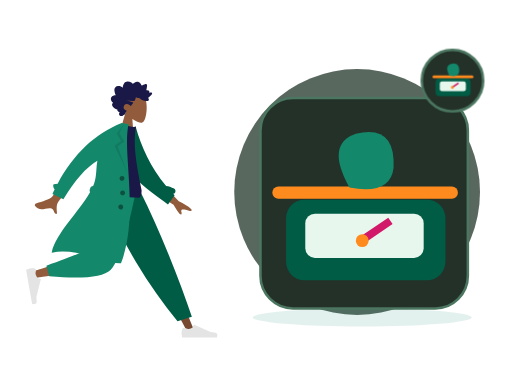
t = 0.00 s
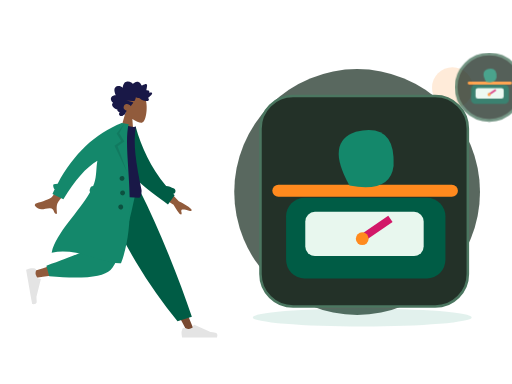
t = 0.70 s
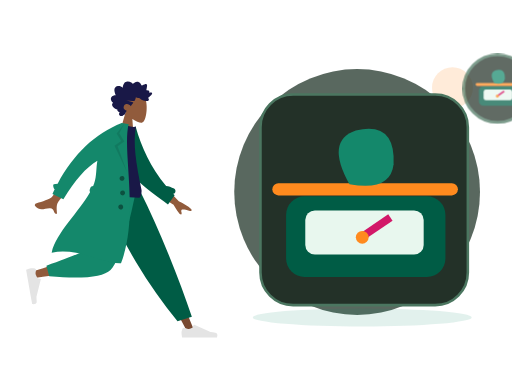
t = 1.05 s
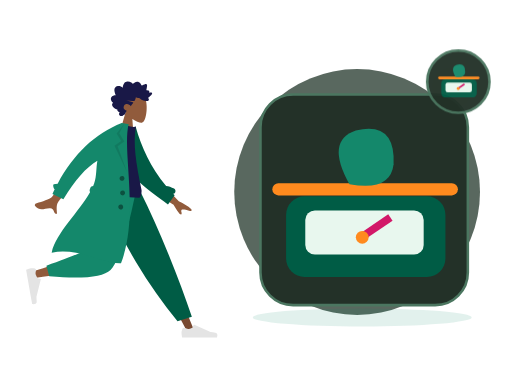
t = 1.75 s
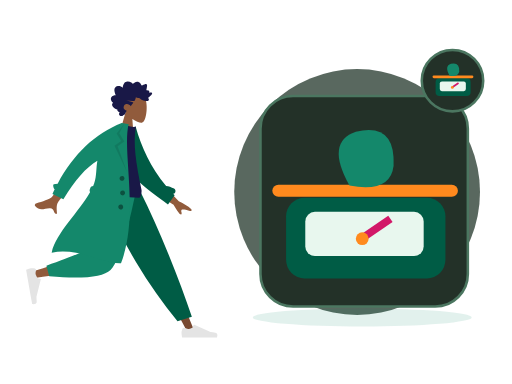
t = 2.10 s
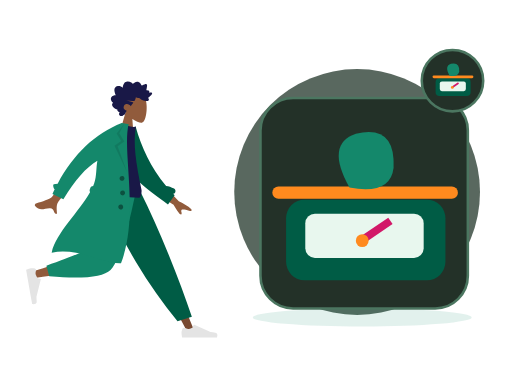
t = 2.80 s

The animated SVG that drew these frames (rendered in a browser with its animation timeline set to each time). Animation: 2 CSS @keyframes rules; one cycle of 2.80 s.

<?xml version="1.0" encoding="UTF-8"?>
<svg xmlns="http://www.w3.org/2000/svg" xmlns:xlink="http://www.w3.org/1999/xlink" width="800" height="600" viewBox="0 0 800 600" role="img" aria-labelledby="zil-183-title zil-183-desc" data-illustration="ZIL-183" data-base="BASE-WEIGHT" data-theme="dark" data-motion="on" data-requires-business-state="false" data-status="REVUE_VISUELLE_REQUISE">
<title id="zil-183-title">Pesée produit</title><desc id="zil-183-desc">Illustration Zamurek. Géométrie vectorielle native. Famille BASE-WEIGHT. Sources Humaaans / IRA Design lorsque présentes. Pas de preuve transactionnelle.</desc>
<style><![CDATA[#zil-183-seal{transform-box:fill-box;transform-origin:center;animation:zil-183-hint 2s ease-in-out 1}#zil-183-device{transform-box:fill-box;transform-origin:center;animation:zil-183-float 2.8s ease-in-out 1}@keyframes zil-183-hint{0%,100%{scale:1;opacity:1}50%{scale:1.1;opacity:.72}}@keyframes zil-183-float{0%,100%{translate:0 0}50%{translate:0 -6px}}@media(prefers-reduced-motion:reduce){*{animation:none!important;transition:none!important}}]]></style>
<g id="zil-183-background" data-layer="decor">
<circle cx="558" cy="300" r="192" fill="#33453A" opacity=".81"/>
<ellipse cx="566" cy="496" rx="171" ry="14" fill="#14886B" opacity=".12"/>
<circle cx="707" cy="137" r="32" fill="#FF8A1E" opacity=".17"/>
<path d="M701 218l10 16 16 10-16 10-10 16-10-16-16-10 16-10z" fill="#D21868" opacity=".25"/></g>
<g id="zil-183-person" data-upstream="Humaaans" data-source="standing-4.svg"><svg x="9" y="89" width="355" height="445" viewBox="0 0 380 480" overflow="visible">
    
    <title>humaaans/standing-4</title>
    <desc>Created with Sketch.</desc>
    <g id="zil-183-person-node-0" data-part="part" stroke="none" stroke-width="1" fill="none" fill-rule="evenodd">
        <g id="zil-183-person-node-1" data-part="part" transform="translate(33.000000, 20.000000)">
            <g id="zil-183-person-node-2" data-part="head" transform="translate(174.354244, 59.765189) rotate(4.000000) translate(-174.354244, -59.765189) translate(103.501978, 5.532072)">
                <g id="zil-183-person-node-3" data-part="head" stroke-width="1" transform="translate(56.316359, 32.329762)" fill="#915B3C">
                    <path d="M8.61668863,35.9695996 C3.8111203,30.3288374 0.558611141,23.4160055 1.10210733,15.6699789 C2.66807119,-6.64848056 33.7361385,-1.73870383 39.7795208,9.52573796 C45.8229031,20.7901798 45.1047922,49.3633705 37.294259,51.3766405 C34.1794292,52.1795298 27.5439155,50.2127726 20.7905107,46.1421897 L25.0294931,76.1313749 L0,76.1313749 L8.61668863,35.9695996 Z"></path>
                </g>
                <path d="M99.4991371,40.5704108 C100.307567,39.7692754 100.748546,38.6257895 101.130011,37.5400019 C101.526162,36.4120821 101.911083,35.2725397 102.174096,34.0985442 C102.699643,31.7528363 102.704634,29.0552308 101.031237,27.2337892 C99.6891977,25.7731699 97.6755151,25.1180446 95.8170486,24.9756666 C94.5788709,24.8807134 93.3071925,25.0541198 92.1202736,25.4443101 C90.9426657,25.8313872 89.9275692,26.6028432 88.7859576,27.0816565 C88.742378,24.5538252 88.3093662,21.9088331 87.026937,19.7504373 C85.7928868,17.6737117 83.8253755,16.5083295 81.584676,16.2000169 C79.2848465,15.8836099 77.0138141,16.421782 74.95492,17.5351734 C74.4394526,17.8140142 73.9287847,18.106138 73.4400985,18.436762 C73.0308923,18.7136311 72.6054636,19.047057 72.1253206,19.1596518 C71.5900792,19.2853222 71.3247622,18.9761794 70.9768937,18.5856778 C70.5690313,18.1278268 70.1095262,17.724561 69.6232398,17.3670595 C67.473059,15.7865812 64.6519067,15.1367483 62.1608647,16.0841013 C61.0131098,16.5205748 59.8970316,17.2618326 59.118359,18.2832803 C58.4242538,19.1937935 57.9291363,20.6381203 56.971154,21.2724908 C56.5646354,21.5417844 56.2775287,21.1850093 55.9073905,20.9213196 C55.3514151,20.5251104 54.8211652,20.0879104 54.2584706,19.7024937 C53.4680872,19.1610009 52.6123345,18.7559709 51.6959159,18.5439606 C50.3543567,18.2335725 48.5004018,18.3063181 48.1168249,20.0634198 C47.9728396,20.7234225 48.0832283,21.4292934 48.1297836,22.0942773 C48.1936171,23.0073848 48.2602343,23.9201811 48.3395222,24.8319396 C48.3997081,25.5242161 48.4758283,26.1928321 48.606471,26.8726556 C48.6761599,27.2350345 48.8942496,27.9106034 48.7388415,28.2735011 C48.5446533,28.7270973 47.6483927,28.4692189 47.2654877,28.4849925 C46.5091808,28.5162285 45.7497063,28.6488517 45.0504176,28.972004 C44.5084569,29.2225145 43.938659,29.5909122 43.7099143,30.2121035 C43.5692886,30.5936806 43.6063409,30.985635 43.6727661,31.3782121 C43.752438,31.8493462 43.6613433,32.099234 43.6018293,32.5746228 C42.5860609,32.074432 39.0660999,30.9631161 38.623201,32.7835199 C38.4757601,33.3896639 38.8115338,34.0745724 39.0677317,34.5857632 C39.5170619,35.4823707 40.1061538,36.3018741 40.7083964,37.0833962 C41.9646203,38.7137898 43.4643713,40.1200315 45.0779668,41.3226686 C43.1874396,42.1631344 42.6939539,44.6421919 44.330779,46.1192074 C45.0534893,46.7713234 46.0251982,46.9165032 46.9368172,46.8747861 C47.2704792,46.8595313 47.7514862,46.7312666 48.0140194,46.78938 C48.155317,46.820616 48.3065976,46.9403712 48.5023216,46.9537581 C49.7888784,47.0418622 51.2412103,46.7318892 52.498874,46.4464069 C54.7398615,45.9377067 56.8614372,44.8759947 58.5939645,43.258988 C59.0383992,42.8442032 59.4055617,42.6054192 60.0037727,42.6115419 C60.5279753,42.6168344 61.0422908,42.7605614 61.5660134,42.7738445 C62.9517281,42.8092314 64.2011367,42.1317946 65.4878855,41.6808965 C65.5666934,43.4192151 66.0617149,45.3337419 66.7728104,46.8976163 C67.3526873,48.1728952 68.5636038,48.3582356 69.7534985,48.470104 C73.5585504,48.8281244 77.377041,48.4285944 81.1868925,48.4338869 C77.4988526,49.2675036 73.6878493,49.6110993 70.032542,50.5920751 C68.3802625,51.0353977 69.6419578,52.1489967 70.3484458,52.9209716 C71.5117512,54.1922033 72.376719,55.7672853 72.9766578,57.4266319 C74.7807938,55.0749051 77.9696846,53.5253515 80.7948685,54.2478262 C83.9164702,55.0459521 86.11455,59.2673754 84.1184336,62.3022465 C82.9595438,64.064018 80.8667652,64.7441529 79.1254068,65.5010806 C80.4838602,66.9134449 80.8124347,68.9994064 81.6300793,70.7565081 C82.0333342,71.6230211 82.5993885,72.6027516 83.5012165,72.904734 C83.8348785,73.0164986 84.2261346,73.0260458 84.4893398,73.2980375 C84.8154185,73.6347842 84.8930746,74.0112764 85.3094801,74.3007021 C86.9710707,75.4559144 89.56655,75.3668763 91.0393278,73.8593512 C92.371192,72.4959682 92.0246673,70.3385064 90.9123328,68.9562364 C92.6829682,68.2181956 95.9088152,67.2689747 95.205111,64.5104538 C99.0418397,64.2556886 108.357306,58.033191 103.207815,53.4862287 C106.033863,51.8890428 108.630206,47.9856869 106.814935,44.5448518 C105.417126,41.8952936 102.166321,40.7109208 99.4991371,40.5704108" id="zil-183-person-node-4" data-part="part" fill="#191847" transform="translate(73.002688, 45.365956) scale(-1, 1) translate(-73.002688, -45.365956) "></path>
            </g>
            <g id="zil-183-person-node-5" data-part="legs" transform="translate(0.000000, 203.717748)">
                <polygon id="zil-183-person-node-6" data-part="part" fill="#784931" points="135.576421 0 213.070248 129.55569 271.168323 239.084106 283.682133 239.084106 186.337993 5.30873359e-13"></polygon>
                <g id="zil-183-person-node-7" data-part="part" transform="translate(260.723886, 207.536214)" fill="#E4E4E4">
                    <path d="M2.79301173,26.4915537 C1.62626761,29.6061473 1.04289555,31.9365831 1.04289555,33.4828611 C1.04289555,35.3635003 1.35619618,38.1078205 1.98279745,41.7158218 C4.16447086,41.7158218 23.7715371,41.7158218 60.8039962,41.7158218 C62.3325506,36.662479 61.4501804,33.9343419 58.1568854,33.5314103 C54.8635904,33.1284788 52.1277943,32.7646639 49.9494971,32.4399656 L22.6099678,20.2518671 C22.0839009,20.0173438 21.4673207,20.2536867 21.2327974,20.7797536 C21.2287854,20.7887531 21.2249011,20.7978091 21.2211457,20.8069187 L19.4637818,25.069848 C16.415052,26.4923128 13.9376425,27.2035452 12.0315534,27.2035452 C10.4829012,27.2035452 8.34419941,26.5780944 5.61544804,25.3271928 L5.61545374,25.3271803 C4.56828164,24.8471405 3.33023177,25.3068921 2.85019196,26.3540642 C2.82950154,26.3991988 2.81042931,26.4450579 2.79301173,26.4915537 Z" id="zil-183-person-node-8" data-part="part"></path>
                </g>
                <path d="M255.032865,221.545314 L279.165526,214.245045 C268.59235,182.636952 255.63342,147.853404 240.288738,109.894402 C224.944056,71.9353994 208.464438,35.3039322 190.849885,2.84217094e-14 L122.69048,2.84217094e-14 C142.274076,44.6578531 163.035313,85.2352452 184.974193,121.732176 C206.913072,158.229107 230.265963,191.500153 255.032865,221.545314 Z" id="zil-183-person-node-9" data-part="part" fill="#005C45"></path>
                <path d="M130.483574,2.84217094e-14 C123.169612,45.5267591 109.062982,103.692464 107.731697,105.487475 C106.844173,106.684149 74.8930942,117.390616 11.8784597,137.606876 L14.5815936,148.641752 C89.7263975,137.799641 129.321301,129.387885 133.366303,123.406484 C139.433807,114.434384 169.729671,43.5545895 181.463825,2.84217094e-14 L130.483574,2.84217094e-14 Z" id="zil-183-person-node-10" data-part="part" fill="#915B3C"></path>
                <path d="M34.0291683,128.068071 L38.7904444,145.840535 C94.9943795,150.76997 129.431772,147.208144 142.102622,135.155056 C154.773471,123.101968 169.2145,78.0502828 185.425707,-1.13686838e-13 L120.431644,-1.13686838e-13 C110.160605,63.9126794 104.418425,97.2105109 103.205106,99.8934944 C101.991786,102.576478 78.9331404,111.968003 34.0291683,128.068071 Z" id="zil-183-person-node-11" data-part="part" fill="#14886B"></path>
                <g id="zil-183-person-node-12" data-part="part" transform="translate(25.550941, 160.605914) rotate(80.000000) translate(-25.550941, -160.605914) translate(-6.257373, 139.748003)" fill="#E4E4E4">
                    <path d="M2.79301173,26.4915537 C1.62626761,29.6061473 1.04289555,31.9365831 1.04289555,33.4828611 C1.04289555,35.3635003 1.35619618,38.1078205 1.98279745,41.7158218 C4.16447086,41.7158218 23.7715371,41.7158218 60.8039962,41.7158218 C62.3325506,36.662479 61.4501804,33.9343419 58.1568854,33.5314103 C54.8635904,33.1284788 52.1277943,32.7646639 49.9494971,32.4399656 L22.6099678,20.2518671 C22.0839009,20.0173438 21.4673207,20.2536867 21.2327974,20.7797536 C21.2287854,20.7887531 21.2249011,20.7978091 21.2211457,20.8069187 L19.4637818,25.069848 C16.415052,26.4923128 13.9376425,27.2035452 12.0315534,27.2035452 C10.4829012,27.2035452 8.34419941,26.5780944 5.61544804,25.3271928 L5.61545374,25.3271803 C4.56828164,24.8471405 3.33023177,25.3068921 2.85019196,26.3540642 C2.82950154,26.3991988 2.81042931,26.4450579 2.79301173,26.4915537 Z" id="zil-183-person-node-13" data-part="part"></path>
                </g>
            </g>
            <g id="zil-183-person-node-14" data-part="body" transform="translate(157.291764, 189.723885) rotate(10.000000) translate(-157.291764, -189.723885) translate(23.922792, 92.208568)">
                <path d="M206.173124,94.1153146 L237.654616,120.804733 C246.485384,123.862803 253.793796,127.410328 259.579851,131.447309 C260.915433,132.846883 262.455388,135.5998 256.571267,134.73118 C250.687146,133.862559 244.458869,133.213532 243.501485,135.174285 C242.5441,137.135038 245.955361,139.798484 244.114915,142.405686 C242.88795,144.14382 238.009153,139.229219 229.478524,127.661882 L197.569051,111.736722 L206.173124,94.1153146 Z M56.7072446,73.4638943 L74.7971874,78.0625522 C50.5815452,118.773292 37.6318712,140.288454 35.9481654,142.60804 C32.1598272,147.827109 34.9113156,157.9002 35.846123,163.177813 C28.1748426,164.545256 31.7616574,153.29197 22.045982,155.171625 C13.1779641,156.887287 5.46312053,162.07869 -2.3052584,154.124844 C-3.26033494,153.146965 -3.84342212,150.216288 -0.344007547,148.912227 C8.37431034,145.663337 21.331407,139.403357 23.5143959,136.82375 C26.4912913,133.305996 37.5555742,112.186044 56.7072446,73.4638943 Z" id="zil-183-person-node-15" data-part="part" fill="#915B3C" transform="translate(128.887550, 118.378653) rotate(-4.000000) translate(-128.887550, -118.378653) "></path>
                <path d="M212.041997,91.4388947 C216.322135,91.1316164 220.977876,91.840669 225.96947,93.5225255 C228.425683,94.3501164 229.745942,97.0121652 228.918351,99.468378 C228.437693,100.894926 227.338238,101.938296 226.019703,102.400243 C226.974814,103.097038 227.938387,103.789986 228.910523,104.479018 L220.518159,121.611657 C185.202658,104.00331 152.009465,90.7275746 136.884063,61.6576093 C131.807586,51.9009775 133.525829,18.7598762 133.041282,6.70328273 L144.195079,2.12901314 C159.743039,34.2677247 180.784924,65.1009176 212.041997,91.4388947 Z" id="zil-183-person-node-16" data-part="part" fill="#005C45"></path>
                <path d="M93.8605991,118.795966 C126.647489,122.397786 152.454369,122.397786 171.281237,118.795966 C173.613759,118.349724 173.511327,108.294692 172.429622,105.548568 C155.584668,62.7842666 144.503922,31.478793 144.503922,1.7756729 C141.413084,3.39017178 136.003828,3.63212462 128.276152,2.50153141 C107.508141,33.1115518 97.9618253,68.2330479 93.8605991,118.795966 Z" id="zil-183-person-node-17" data-part="part" fill="#191847"></path>
                <path d="M87.7686047,123.851994 C86.6551335,122.804333 86.0746685,121.23383 86.3599826,119.615734 L86.9032734,116.534579 C87.2714462,114.446567 88.9672349,112.926105 90.9694489,112.688237 C91.3194625,111.123614 91.6212422,109.569477 91.8704803,108.02672 C93.9758723,94.9945677 90.3786992,82.2161192 90.5476353,69.6676184 C73.7777663,83.9755631 58.7338752,108.681389 45.4159618,143.785095 L25.7190162,137.989136 C26.4705662,135.197044 27.2490397,132.439245 28.0544368,129.715738 C25.7810093,128.424203 23.124502,122.504744 25.0363804,121.514185 C27.0109281,120.491156 29.1027284,119.771114 31.3056195,119.347312 C49.3658661,64.9506232 78.8998655,25.168186 119.907618,-3.99680289e-13 L125.540937,-3.94351218e-13 L131.768209,-1.0658141e-14 C128.276152,46.1801869 176.509698,147.001238 159.761787,233.106043 C128.805794,240.019061 84.6121081,218.510359 41.593608,235.694393 C43.1943273,201.019067 75.2586187,160.283448 87.7686085,123.851985 Z" id="zil-183-person-node-18" data-part="part" fill="#14886B"></path>
                <polygon id="zil-183-person-node-19" data-part="part" fill-opacity="0.1" fill="#000000" points="124.214865 1.04289555 118.834405 17.5888976 129.669457 29.9926784 119.877301 39.740063 143.567348 80.302957 114.597103 39.8211017 124.214865 29.9926784 114.597103 19.0312358"></polygon>
                <path d="M136.619317,95.9463902 C134.315415,95.9463902 132.447734,94.0787093 132.447734,91.774808 C132.447734,89.4709068 134.315415,87.6032259 136.619317,87.6032259 C138.923218,87.6032259 140.790899,89.4709068 140.790899,91.774808 C140.790899,94.0787093 138.923218,95.9463902 136.619317,95.9463902 Z M141.833794,119.932988 C139.529893,119.932988 137.662212,118.065307 137.662212,115.761406 C137.662212,113.457504 139.529893,111.589823 141.833794,111.589823 C144.137695,111.589823 146.005376,113.457504 146.005376,115.761406 C146.005376,118.065307 144.137695,119.932988 141.833794,119.932988 Z M142.87669,143.919585 C140.572789,143.919585 138.705108,142.051904 138.705108,139.748003 C138.705108,137.444102 140.572789,135.576421 142.87669,135.576421 C145.180591,135.576421 147.048272,137.444102 147.048272,139.748003 C147.048272,142.051904 145.180591,143.919585 142.87669,143.919585 Z" id="zil-183-person-node-20" data-part="part" fill-opacity="0.4" fill="#000000"></path>
            </g>
        </g>
    </g>
</svg></g>
<g id="zil-183-device" data-layer="object" transform="translate(407 153)">
<rect x="0" y="0" width="324" height="329" rx="51" fill="#233128" stroke="#4B7660" stroke-width="4"/>
<g id="zil-183-object-geometry" transform="translate(1 16)"><rect x="39" y="143" width="249" height="126" rx="29" fill="#005C45"/><rect x="69" y="165" width="185" height="69" rx="15" fill="#E8F7EE"/><path d="M158 206l44-30" stroke="#D21868" stroke-width="12"/><circle cx="158" cy="207" r="10" fill="#FF8A1E"/><path d="M27 132h271" stroke="#FF8A1E" stroke-width="19" stroke-linecap="round"/><path d="M138 124q-38-68 10-84 62-15 59 53-5 43-69 31z" fill="#14886B"/></g>
</g>

<g id="zil-183-seal" data-layer="contextual-accessory" transform="translate(707 126)">
<circle r="48" fill="#233128" stroke="#4B7660" stroke-width="4"/>
<g id="zil-183-context-symbol"><g transform="translate(-35 -35) scale(.22)"><rect x="39" y="143" width="249" height="126" rx="29" fill="#005C45"/><rect x="69" y="165" width="185" height="69" rx="15" fill="#E8F7EE"/><path d="M158 206l44-30" stroke="#D21868" stroke-width="12"/><circle cx="158" cy="207" r="10" fill="#FF8A1E"/><path d="M27 132h271" stroke="#FF8A1E" stroke-width="19" stroke-linecap="round"/><path d="M138 124q-38-68 10-84 62-15 59 53-5 43-69 31z" fill="#14886B"/></g></g></g>
</svg>
